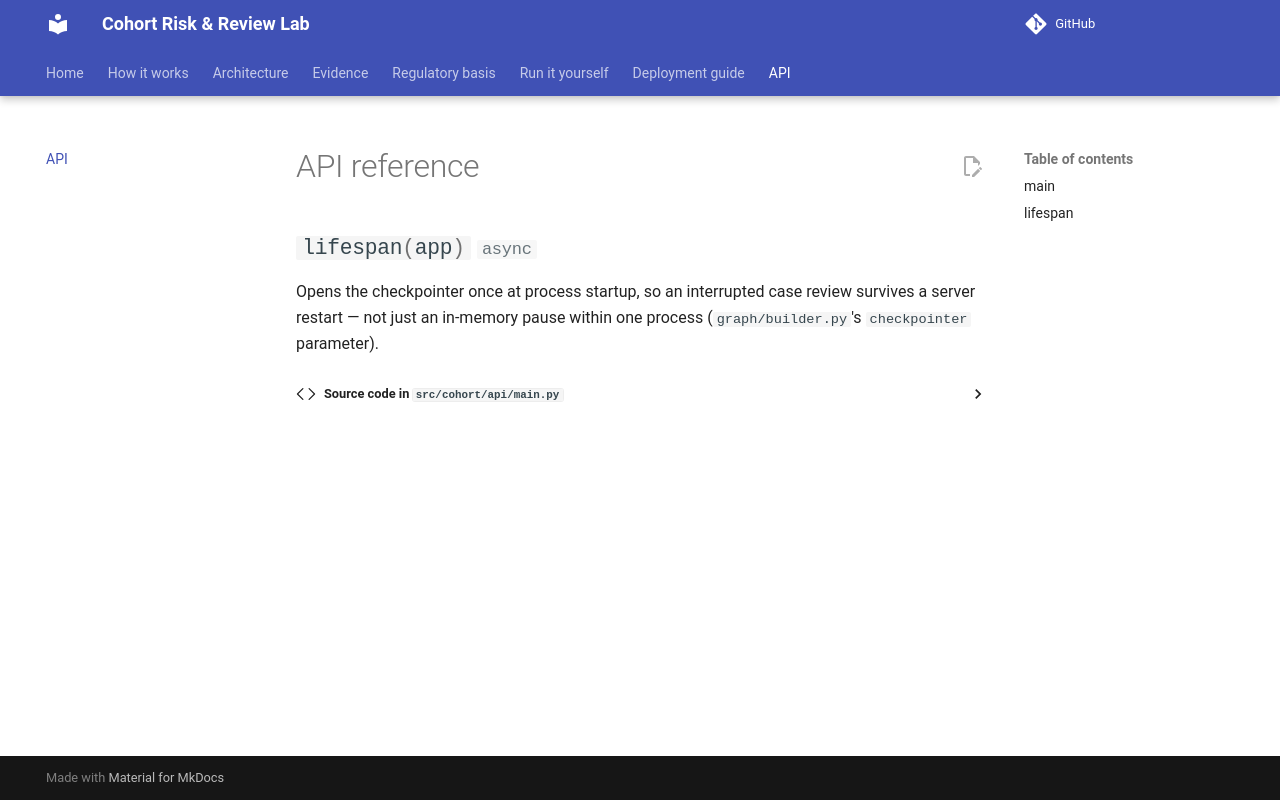

repository: zarreh/cohort_risk_lab · page: api/index.html · generator: mkdocs

# API reference

::: cohort.api.main
